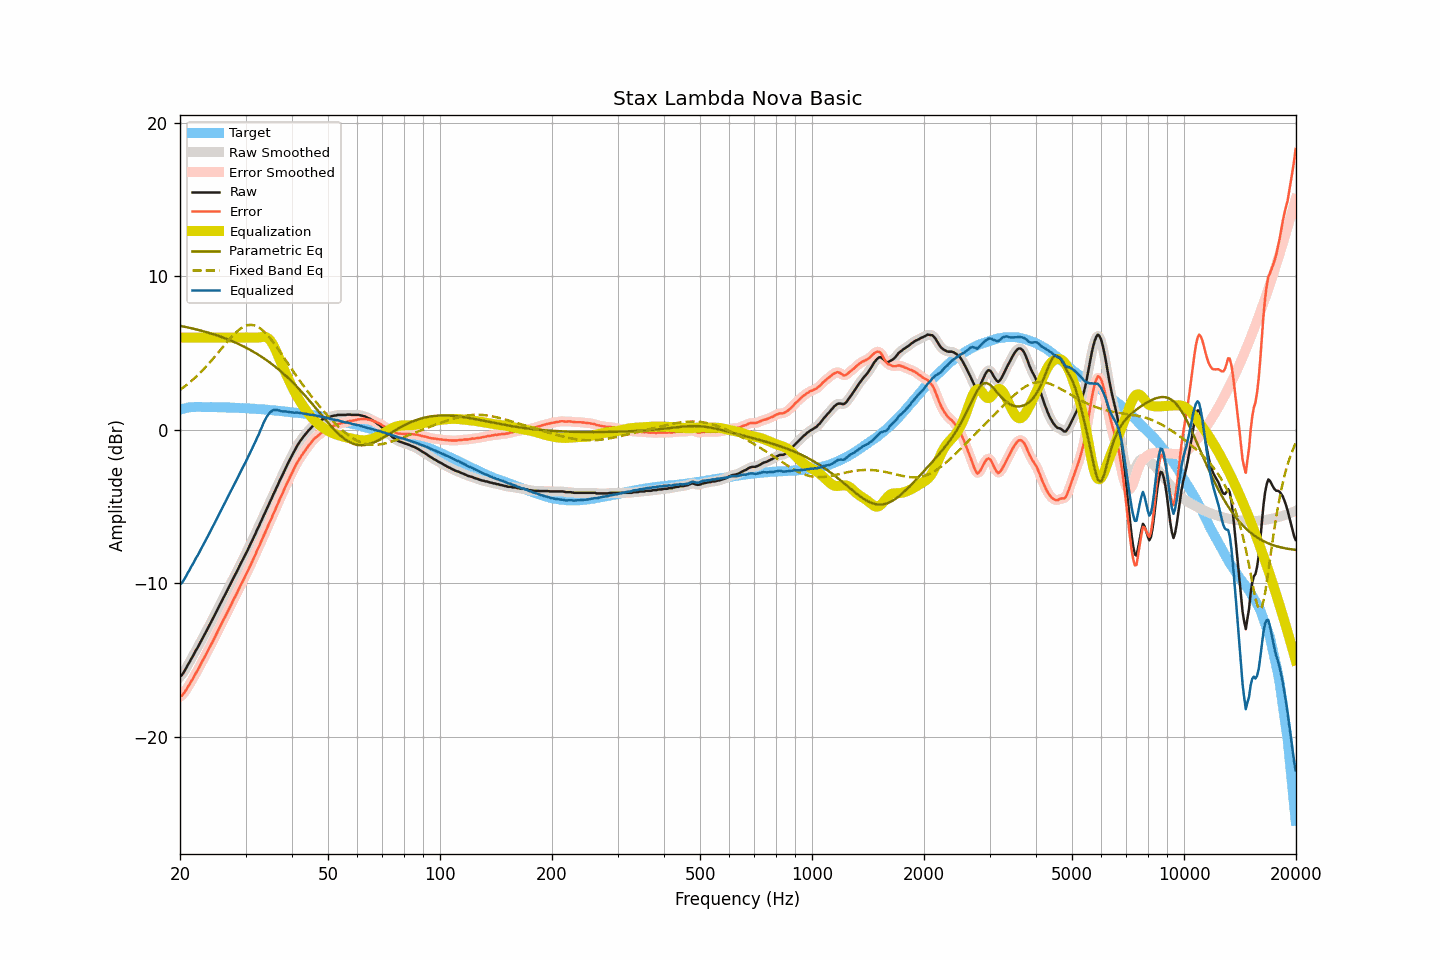

Source data for this figure (header and first rows):
frequency, raw, smoothed, error, error_smoothed, equalization, parametric_eq, fixed_band_eq, equalized_raw, equalized_smoothed, target
20.00, -16.07, -16.09, -17.38, -17.40, 6.00, 6.76, 2.59, -10.07, -10.09, 1.31
20.20, -16.00, -15.98, -17.34, -17.31, 6.00, 6.74, 2.67, -10.00, -9.98, 1.34
20.40, -15.86, -15.84, -17.22, -17.20, 6.00, 6.72, 2.74, -9.86, -9.84, 1.37
20.61, -15.68, -15.69, -17.07, -17.08, 6.00, 6.70, 2.82, -9.68, -9.69, 1.38
20.81, -15.50, -15.50, -16.91, -16.91, 6.00, 6.68, 2.90, -9.50, -9.50, 1.41
21.02, -15.29, -15.30, -16.73, -16.74, 6.00, 6.65, 2.99, -9.29, -9.30, 1.44
21.23, -15.13, -15.12, -16.58, -16.57, 6.00, 6.63, 3.07, -9.13, -9.12, 1.45
21.44, -14.92, -14.93, -16.38, -16.40, 6.00, 6.61, 3.17, -8.92, -8.93, 1.46
21.66, -14.75, -14.74, -16.23, -16.21, 6.00, 6.58, 3.26, -8.75, -8.74, 1.47
21.87, -14.56, -14.55, -16.03, -16.03, 6.00, 6.56, 3.35, -8.56, -8.55, 1.47
22.09, -14.35, -14.37, -15.83, -15.85, 6.00, 6.53, 3.45, -8.35, -8.37, 1.48
22.31, -14.19, -14.17, -15.67, -15.65, 6.00, 6.51, 3.55, -8.19, -8.17, 1.48
22.54, -13.98, -13.98, -15.46, -15.46, 6.00, 6.48, 3.65, -7.98, -7.98, 1.48
22.76, -13.77, -13.79, -15.25, -15.26, 6.00, 6.45, 3.75, -7.77, -7.79, 1.48
22.99, -13.59, -13.59, -15.06, -15.06, 6.00, 6.42, 3.86, -7.59, -7.59, 1.47
23.22, -13.40, -13.39, -14.87, -14.86, 6.00, 6.39, 3.97, -7.40, -7.39, 1.47
23.45, -13.20, -13.20, -14.67, -14.67, 6.00, 6.36, 4.08, -7.20, -7.20, 1.47
23.69, -12.99, -13.00, -14.46, -14.47, 6.00, 6.33, 4.20, -6.99, -7.00, 1.47
23.92, -12.80, -12.80, -14.26, -14.27, 6.00, 6.30, 4.31, -6.80, -6.80, 1.47
24.16, -12.60, -12.60, -14.07, -14.07, 6.00, 6.27, 4.43, -6.60, -6.60, 1.47
24.40, -12.40, -12.40, -13.87, -13.87, 6.00, 6.24, 4.55, -6.40, -6.40, 1.47
24.65, -12.19, -12.19, -13.66, -13.66, 6.00, 6.21, 4.68, -6.19, -6.19, 1.46
24.89, -11.98, -11.98, -13.44, -13.45, 6.00, 6.17, 4.80, -5.98, -5.98, 1.46
25.14, -11.78, -11.77, -13.24, -13.23, 6.00, 6.14, 4.92, -5.78, -5.77, 1.46
25.39, -11.57, -11.57, -13.03, -13.03, 6.00, 6.10, 5.05, -5.57, -5.57, 1.46
25.65, -11.36, -11.36, -12.82, -12.82, 6.00, 6.07, 5.18, -5.36, -5.36, 1.46
25.91, -11.16, -11.16, -12.61, -12.61, 6.00, 6.03, 5.30, -5.16, -5.16, 1.45
26.16, -10.95, -10.95, -12.39, -12.40, 6.00, 5.99, 5.43, -4.95, -4.95, 1.45
26.43, -10.75, -10.75, -12.20, -12.19, 6.00, 5.95, 5.56, -4.75, -4.75, 1.45
26.69, -10.54, -10.54, -11.99, -11.99, 6.00, 5.91, 5.68, -4.54, -4.54, 1.44
26.96, -10.33, -10.34, -11.78, -11.78, 6.00, 5.87, 5.80, -4.33, -4.34, 1.44
27.23, -10.13, -10.13, -11.58, -11.57, 6.00, 5.83, 5.92, -4.13, -4.13, 1.44
27.50, -9.92, -9.92, -11.36, -11.36, 6.00, 5.78, 6.04, -3.92, -3.92, 1.44
27.77, -9.71, -9.72, -11.14, -11.15, 6.00, 5.74, 6.15, -3.71, -3.72, 1.43
28.05, -9.51, -9.51, -10.94, -10.94, 6.00, 5.69, 6.25, -3.51, -3.51, 1.43
28.33, -9.32, -9.31, -10.74, -10.73, 6.00, 5.65, 6.35, -3.32, -3.31, 1.42
28.62, -9.10, -9.10, -10.52, -10.52, 6.00, 5.60, 6.44, -3.10, -3.10, 1.41
28.90, -8.89, -8.89, -10.30, -10.30, 6.00, 5.55, 6.53, -2.89, -2.89, 1.41
29.19, -8.68, -8.68, -10.08, -10.09, 6.00, 5.50, 6.60, -2.68, -2.68, 1.40
29.48, -8.48, -8.48, -9.89, -9.88, 6.00, 5.45, 6.67, -2.48, -2.48, 1.41
29.78, -8.27, -8.27, -9.67, -9.67, 6.00, 5.40, 6.72, -2.27, -2.27, 1.40
30.08, -8.06, -8.07, -9.46, -9.46, 6.00, 5.34, 6.76, -2.06, -2.07, 1.40
30.38, -7.86, -7.85, -9.25, -9.24, 6.00, 5.29, 6.80, -1.86, -1.85, 1.38
30.68, -7.63, -7.64, -9.01, -9.02, 6.00, 5.23, 6.82, -1.63, -1.64, 1.38
30.99, -7.41, -7.42, -8.78, -8.79, 6.00, 5.17, 6.83, -1.41, -1.42, 1.37
31.30, -7.20, -7.20, -8.57, -8.57, 6.00, 5.11, 6.81, -1.20, -1.20, 1.37
31.61, -6.97, -6.98, -8.34, -8.34, 6.00, 5.05, 6.80, -0.97, -0.98, 1.37
31.93, -6.76, -6.75, -8.12, -8.11, 6.00, 4.99, 6.76, -0.76, -0.75, 1.35
32.24, -6.51, -6.52, -7.85, -7.87, 6.00, 4.93, 6.72, -0.51, -0.52, 1.34
32.57, -6.31, -6.30, -7.65, -7.64, 6.00, 4.86, 6.66, -0.31, -0.30, 1.34
32.89, -6.06, -6.07, -7.39, -7.40, 6.02, 4.80, 6.59, -0.04, -0.05, 1.34
33.22, -5.85, -5.84, -7.17, -7.17, 6.04, 4.73, 6.51, 0.19, 0.20, 1.32
33.55, -5.60, -5.61, -6.92, -6.93, 6.05, 4.66, 6.42, 0.45, 0.44, 1.32
33.89, -5.39, -5.39, -6.70, -6.70, 6.04, 4.59, 6.31, 0.65, 0.65, 1.31
34.23, -5.15, -5.16, -6.46, -6.46, 6.00, 4.51, 6.20, 0.85, 0.84, 1.30
34.57, -4.94, -4.93, -6.23, -6.23, 5.93, 4.44, 6.08, 0.99, 1.00, 1.29
34.92, -4.69, -4.70, -5.97, -5.98, 5.83, 4.36, 5.96, 1.13, 1.13, 1.28
35.27, -4.48, -4.48, -5.76, -5.75, 5.69, 4.28, 5.82, 1.20, 1.21, 1.27
35.62, -4.23, -4.24, -5.49, -5.50, 5.51, 4.20, 5.69, 1.28, 1.27, 1.26
35.97, -4.03, -4.02, -5.28, -5.27, 5.31, 4.12, 5.55, 1.28, 1.29, 1.25
... 635 more rows
